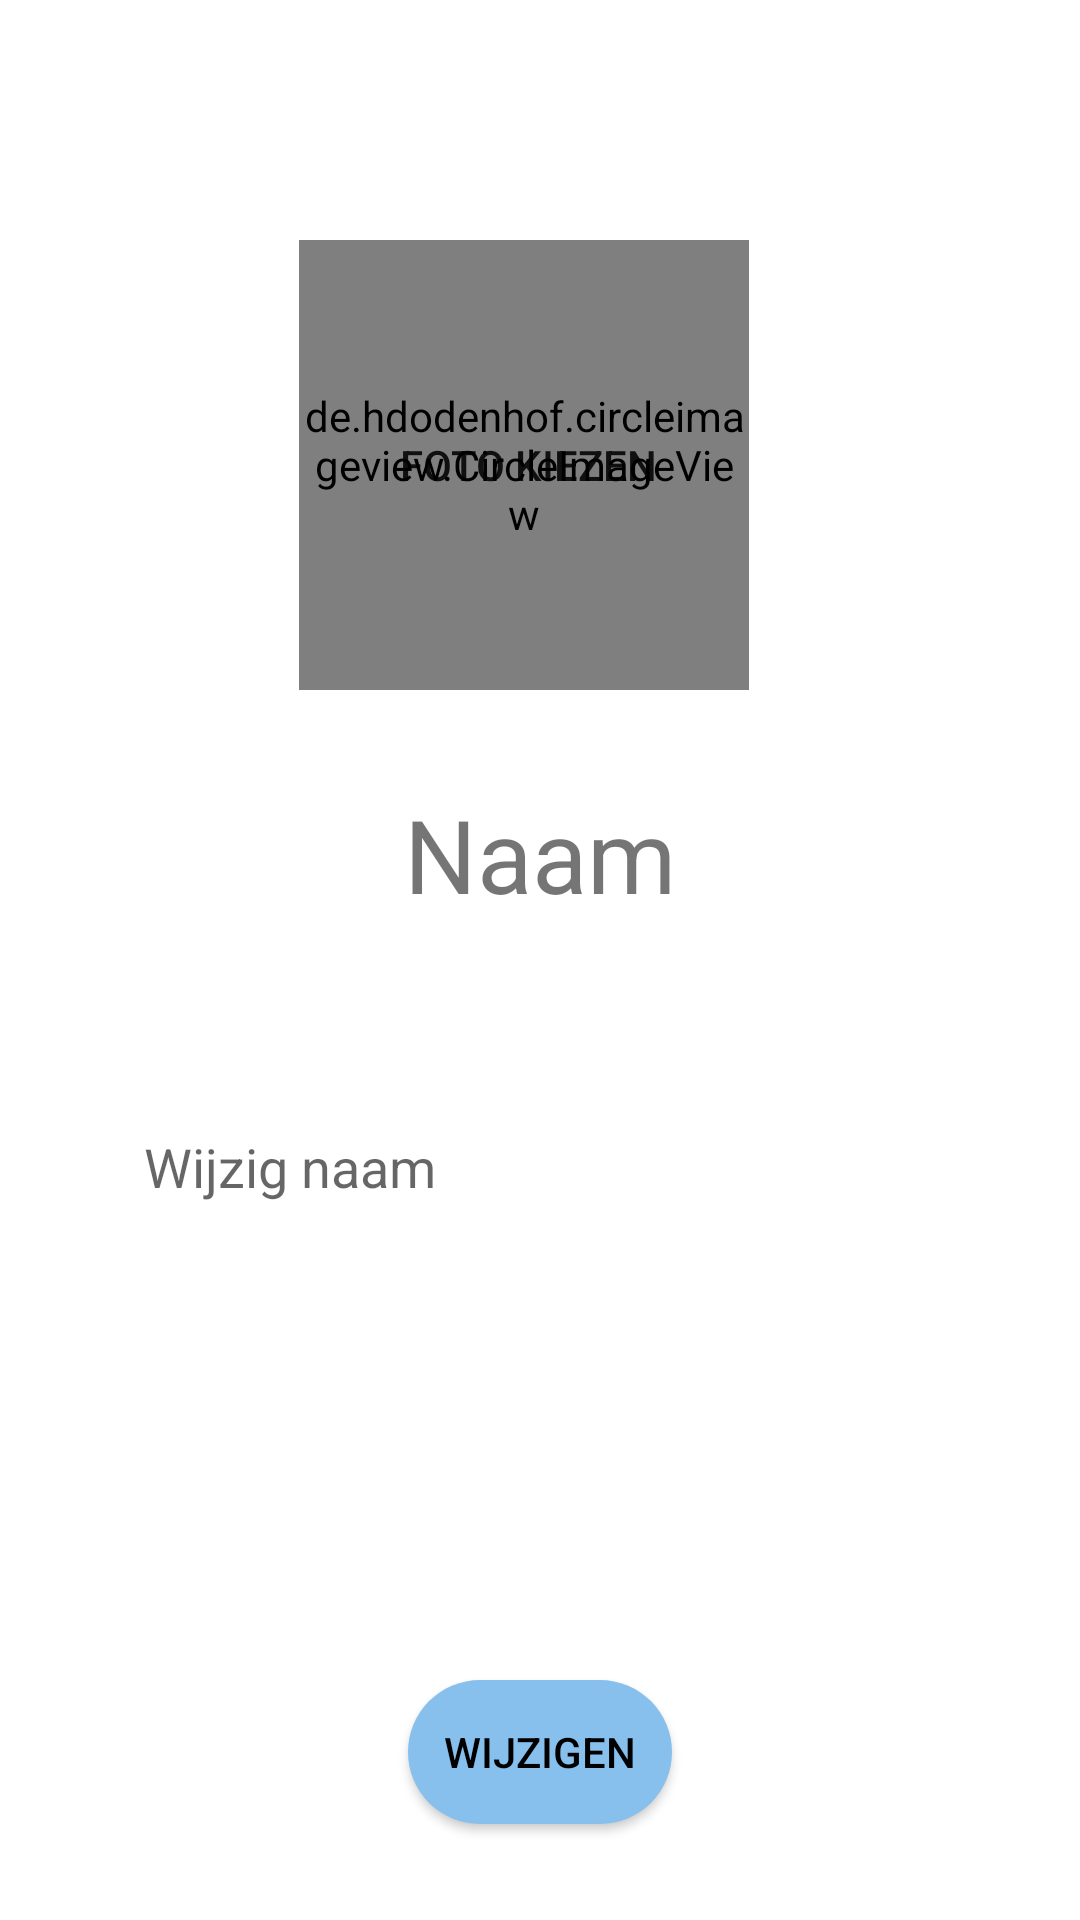

Android layout source for this screen:
<!-- AndroidManifest.xml: application theme Theme.Design.NoActionBarClean -->
<!-- res/layout/fragment_settings.xml -->
<?xml version="1.0" encoding="utf-8"?>
<androidx.constraintlayout.widget.ConstraintLayout xmlns:android="http://schemas.android.com/apk/res/android"
    xmlns:tools="http://schemas.android.com/tools"
    android:layout_width="match_parent"
    android:layout_height="match_parent"
    tools:context=".SettingsFragment"
    xmlns:app="http://schemas.android.com/apk/res-auto"
    android:id="@+id/settingsFragment">




    <TextView
        android:id="@+id/textViewNameSettings"
        android:layout_width="wrap_content"
        android:layout_height="wrap_content"
        android:layout_marginTop="32dp"
        android:text="@string/naam"
        android:textSize="34sp"
        app:layout_constraintEnd_toEndOf="parent"
        app:layout_constraintStart_toStartOf="parent"
        app:layout_constraintTop_toBottomOf="@+id/imageViewUserSettings" />

    <Button
        android:id="@+id/buttonChangePicture"
        android:layout_width="wrap_content"
        android:layout_height="150dp"
        android:layout_marginStart="140dp"
        android:layout_marginTop="80dp"
        android:layout_marginEnd="140dp"
        android:background="@drawable/rounded_photo"
        android:text="@string/foto_kiezen"
        app:backgroundTint="@null"
        app:layout_constraintEnd_toEndOf="parent"
        app:layout_constraintHorizontal_bias="1.0"
        app:layout_constraintStart_toStartOf="parent"
        app:layout_constraintTop_toTopOf="parent" />

    <Button
        android:id="@+id/buttonChangeProfile"
        android:layout_width="wrap_content"
        android:layout_height="wrap_content"
        android:layout_marginBottom="32dp"
        android:background="@drawable/rounded_button"
        app:backgroundTint="#88C0ED"
        android:text="@string/wijzigen"
        android:textColor="@android:color/black"
        app:layout_constraintBottom_toBottomOf="parent"
        app:layout_constraintEnd_toEndOf="parent"
        app:layout_constraintStart_toStartOf="parent" />

    <EditText
        android:id="@+id/editTextChangeName"
        android:layout_width="0dp"
        android:layout_height="50dp"
        android:layout_marginStart="32dp"
        android:layout_marginEnd="32dp"

        android:background="@drawable/rounded_text"
        android:backgroundTint="#88C0ED"
        android:ems="10"
        android:hint="@string/wijzig_naam"
        android:inputType="textPersonName"
        android:paddingLeft="16dp"
        android:paddingRight="16dp"
        android:textColor="#FBF9F9"
        app:layout_constraintBottom_toBottomOf="parent"
        app:layout_constraintEnd_toEndOf="parent"
        app:layout_constraintHorizontal_bias="0.0"
        app:layout_constraintStart_toStartOf="parent"
        app:layout_constraintTop_toBottomOf="@+id/textViewNameSettings"
        app:layout_constraintVertical_bias="0.2"
        android:autofillHints="" />


    <de.hdodenhof.circleimageview.CircleImageView
        android:id="@+id/imageViewUserSettings"
        android:layout_width="150dp"
        android:layout_height="150dp"
        app:layout_constraintBottom_toBottomOf="@+id/buttonChangePicture"
        app:layout_constraintEnd_toEndOf="@+id/buttonChangePicture"
        app:layout_constraintHorizontal_bias="0.526"
        app:layout_constraintStart_toStartOf="@+id/buttonChangePicture"
        app:layout_constraintTop_toTopOf="@+id/buttonChangePicture"
        app:layout_constraintVertical_bias="0.0">


    </de.hdodenhof.circleimageview.CircleImageView>

</androidx.constraintlayout.widget.ConstraintLayout>
<!-- resources referenced by this layout -->
<resources>
  <!-- drawable rounded_button (drawable) -->
  <?xml version="1.0" encoding="utf-8"?>
  <shape xmlns:android="http://schemas.android.com/apk/res/android">
  
      <solid android:color="@color/customButton"/>
      <corners android:radius="25dp"/>
  </shape>
  <string name="foto_kiezen">Foto kiezen</string>
  <string name="naam">Naam</string>
  <string name="wijzig_naam">Wijzig naam</string>
  <string name="wijzigen">Wijzigen</string>
  <style name="Theme.Design.NoActionBarClean" parent="Theme.MaterialComponents.Light.NoActionBar">
          
          <item name="colorPrimary">#88C0ED</item>
          <item name="colorPrimaryVariant">@color/purple_700</item>
          <item name="colorOnPrimary">@color/white</item>
          
          <item name="colorSecondary">@color/teal_200</item>
          <item name="colorSecondaryVariant">@color/teal_700</item>
          <item name="colorOnSecondary">@color/black</item>
          
          <item name="android:statusBarColor" tools:targetApi="l">?attr/colorPrimaryVariant</item>
          
      </style>
  <color name="customButton">#0533f5</color>
  <color name="purple_700">#FF3700B3</color>
  <color name="white">#FFFFFFFF</color>
  <color name="teal_200">#FF03DAC5</color>
  <color name="teal_700">#FF018786</color>
  <color name="black">#FF000000</color>
</resources>
